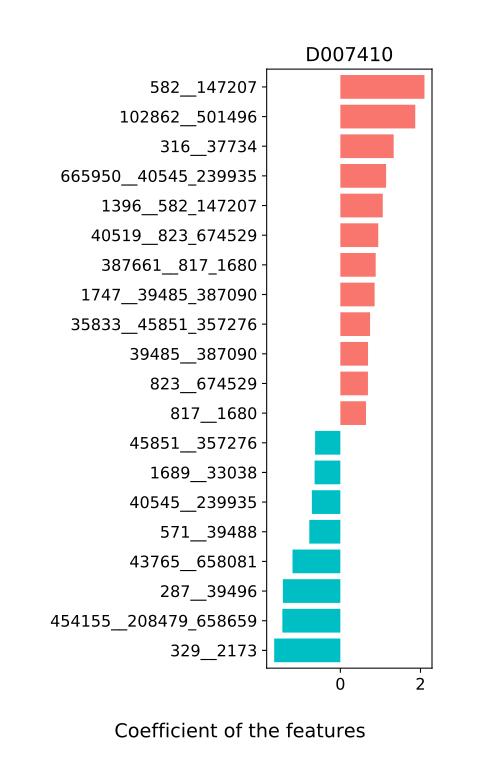

The data file committed next to this chart (first rows):
, D007410
818__328814, 0.09029
28117__363265, -0.1221
338188__562_487174, 0.2328
626930__371601_1118061, 0.3923
626940__751585, -0.02535
562__487174, 0.07944
28126__584_53345, 0.2656
371601__1118061, -0.04938
328812__546_165179, -0.08455
47770__166486_216816, 0.06344
147802__821_301301, -0.1455
626929__820_28116, -0.0611
1363__1283_329854, 0.04391
1352__1353, -0.523
457412__329_2173, 0.1799
88431__411489, 0.4241
626933__46506_218538, -0.2764
821__301301, -0.145
158836__46228_54291, 0.3011
1747__39485_387090, 0.8553
322095__287_39496, -0.2662
546__165179, 0.033
40214__296_550, -0.0523
166486__216816, 0.08386
584__53345, 0.02789
1304__853_46503, -0.2141
820__28116, -0.3597
40519__823_674529, 0.946
46228__54291, 0.4664
548__47678_360807, 0.2559
46506__218538, 0.02352
1283__329854, -0.4825
214856__626932, -0.455
1318__291644, 0.503
410072__246787_328813, -0.1277
154046__33039_74426, 0.4965
729__40520, -0.2544
39485__387090, 0.6907
39486__100886, 0.4609
665950__40545_239935, 1.142
296__550, 0.2345
287__39496, -1.434
454155__208479_658659, -1.447
571__39488, -0.7744
853__46503, -0.1525
1354__28026, -0.5272
665951__28111_39491, -0.1036
316__37734, 1.331
329__2173, -1.651
35833__45851_357276, 0.7415
43765__658081, -1.194
47678__360807, 0.1978
102862__501496, 1.87
387661__817_1680, 0.882
1396__582_147207, 1.058
208479__658659, 0.3221
33039__74426, -0.04565
28130__116085, -0.1597
624__487173, -0.5419
291645__552398, -0.4564
... 8 more rows
